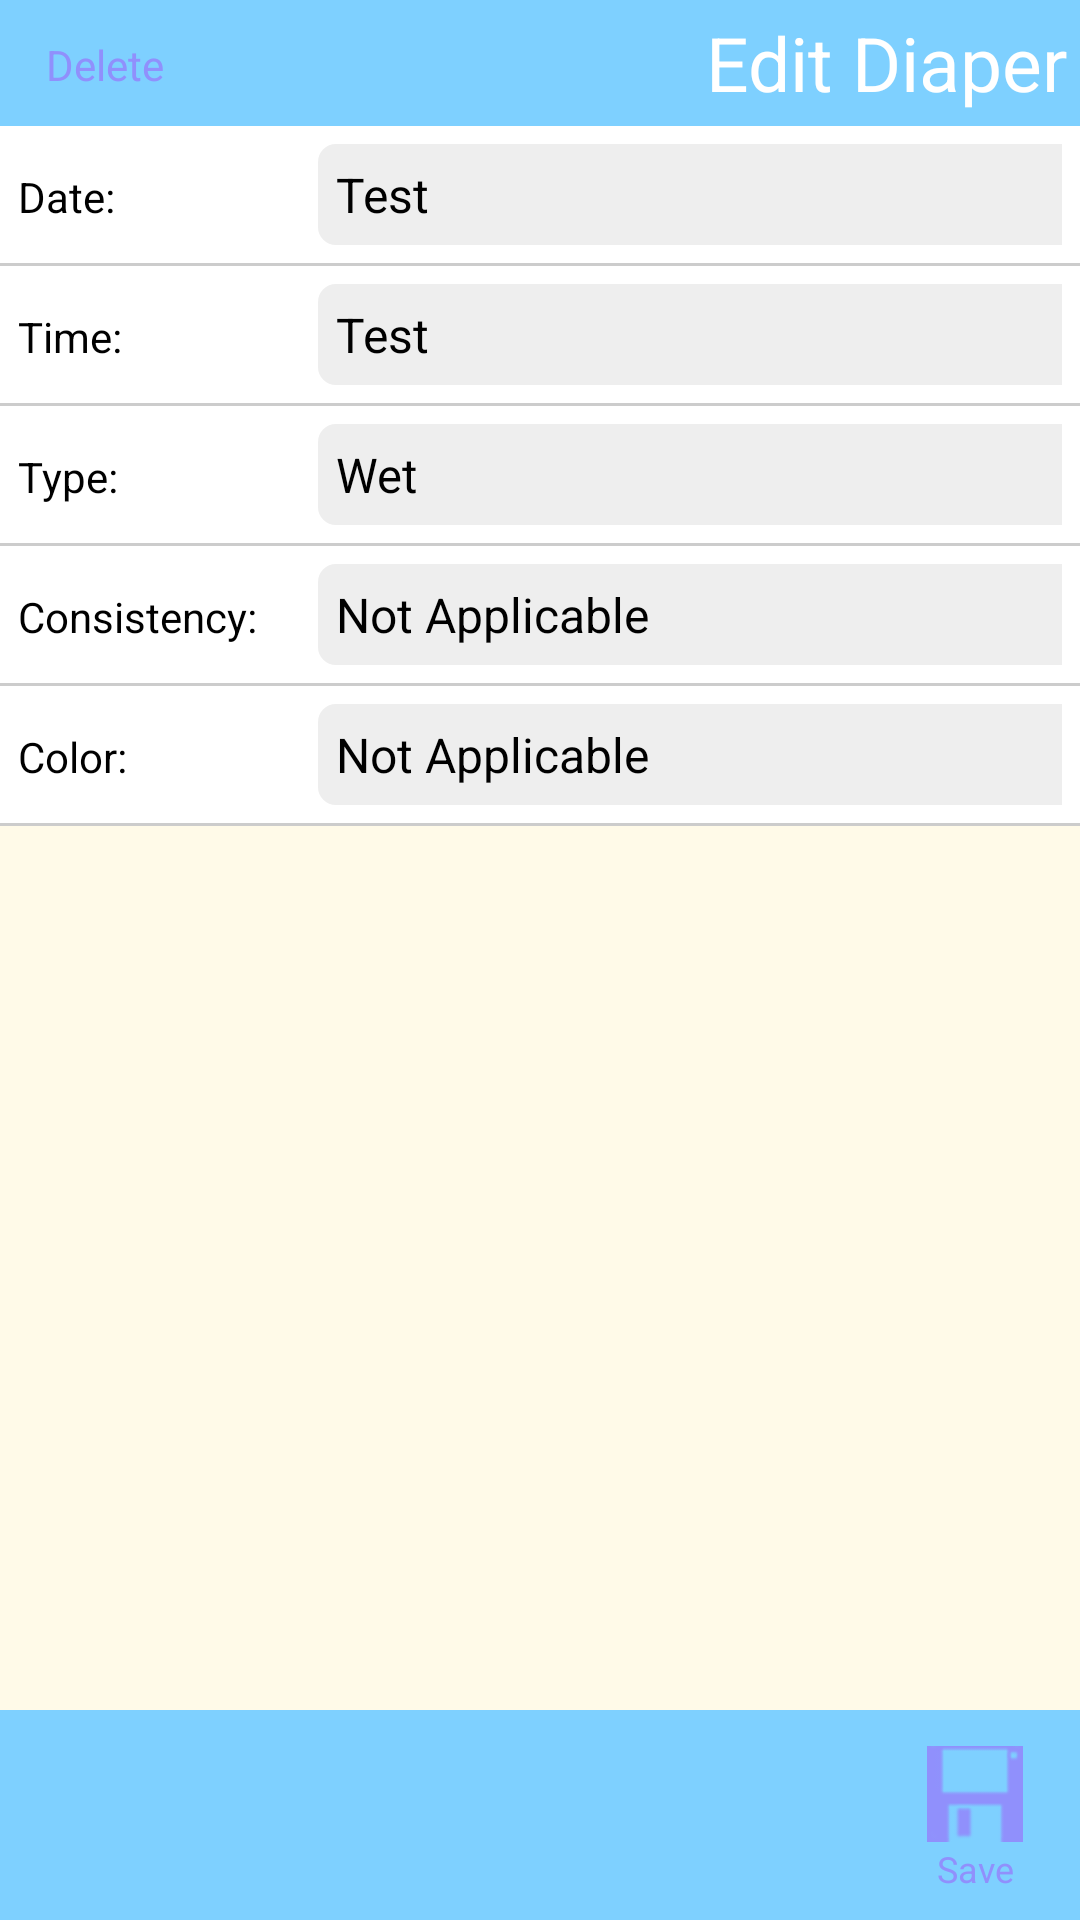

Here is an Android app screen rendered from its layout file. Give the layout XML and the strings, colors and styles it references.
<!-- AndroidManifest.xml: activity theme android:Theme.NoTitleBar -->
<!-- res/layout/edit_diaper.xml -->
<?xml version="1.0" encoding="utf-8"?>
<RelativeLayout xmlns:android="http://schemas.android.com/apk/res/android"
                android:layout_width="fill_parent"
                android:layout_height="fill_parent"
                android:background="#fffae8">

    <RelativeLayout
            android:id="@+id/topBanner"
            style="@style/topBanner">

        <TextView  style="@style/rightHeadline"
                   android:text="@string/editDiaperHeader"
                   android:id="@+id/addNap"
                />

        <Button
                style="@style/topNavButton"
                android:id="@+id/deleteDiaper"
                android:text="@string/deleteDiaperButtonLabel"
                android:layout_alignParentLeft="true"/>

    </RelativeLayout>

    <TableLayout xmlns:android="http://schemas.android.com/apk/res/android"
                 android:layout_below="@+id/topBanner"
                 style='@style/formTable'>

        <TableRow style="@style/formRow">
            <TextView
                    android:text="@string/diaperDateLabel"
                    style="@style/formTag">
            </TextView>

            <Button android:id="@+id/editDiaperDate"
                    android:text="Test"
                    style="@style/dateButton" />

        </TableRow>

        <TableRow style="@style/formRow">
            <TextView
                    android:text="@string/diaperTimeLabel"
                    style="@style/formTag">
            </TextView>

            <Button android:id="@+id/editDiaperTime"
                    android:text="Test"
                    style="@style/dateButton" />

        </TableRow>

        <TableRow style="@style/formRow">
            <TextView
                    android:text="@string/diaperTypeLabel"
                    style="@style/formTag">
            </TextView>

            <Spinner
                    android:id="@+id/editDiaperType"
                    style="@style/spinnerForm"
                    android:entries="@array/diaperType"
                    />

        </TableRow>

        <TableRow style="@style/formRow">
            <TextView
                    android:text="@string/diaperConsistencyLabel"
                    style="@style/formTag">
            </TextView>

            <Spinner
                    android:id="@+id/editDiaperConsistency"
                    style="@style/spinnerForm"
                    android:entries="@array/diaperConsistency"
                    />
        </TableRow>

        <TableRow style="@style/formRow">
            <TextView
                    android:text="@string/diaperColorLabel"
                    style="@style/formTag">
            </TextView>

            <Spinner
                    android:id="@+id/editDiaperColor"
                    style="@style/spinnerForm"
                    android:entries="@array/diaperColor"
                    />
        </TableRow>

    </TableLayout>

    <RelativeLayout
        android:id="@+id/bottomBanner"
        style="@style/bottomBanner">

            <Button android:id="@+id/updateDiaperButton"
                    style="@style/iconNavButton"
                    android:text="@string/saveDiaperButtonLabel"
                    android:drawableTop="@drawable/icon_save"
                    android:layout_alignParentRight="true"/>

    </RelativeLayout>

</RelativeLayout>
<!-- resources referenced by this layout -->
<resources>
  <string-array name="diaperColor">
          <item>Not Applicable</item>
          <item>Yellow</item>
          <item>Green</item>
          <item>Brown</item>
      </string-array>
  <string-array name="diaperConsistency">
          <item>Not Applicable</item>
          <item>Loose</item>
          <item>Solid</item>
      </string-array>
  <string-array name="diaperType">
          <item>Wet</item>
          <item>Poop</item>
      </string-array>
  <string name="deleteDiaperButtonLabel">Delete</string>
  <string name="diaperColorLabel">Color:</string>
  <string name="diaperConsistencyLabel">Consistency:</string>
  <string name="diaperDateLabel">Date:</string>
  <string name="diaperTimeLabel">Time:</string>
  <string name="diaperTypeLabel">Type:</string>
  <string name="editDiaperHeader">Edit Diaper</string>
  <string name="saveDiaperButtonLabel">Save</string>
  <style name="dateButton">
          <item name="android:background">@drawable/form_element</item>
          <item name="android:padding">6dp</item>
          <item name="android:textSize">16dp</item>
          <item name="android:layout_width">fill_parent</item>
          <item name="android:layout_height">wrap_content</item>
          <item name="android:textColor">#ff000000</item>
          <item name="android:gravity">left</item>
      </style>
  <style name="formRow">
          <item name="android:layout_width">fill_parent</item>
          <item name="android:background">#ffffff</item>
          <item name="android:textColor">#000000</item>
          <item name="android:textSize">12dp</item>
          <item name="android:layout_marginBottom">1dp</item>
          <item name="android:padding">6dp</item>
      </style>
  <style name="formTable">
          <item name="android:layout_width">fill_parent</item>
          <item name="android:layout_height">wrap_content</item>
          <item name="android:background">#FFCCCCCC</item>
          <item name="android:stretchColumns">2</item>
      </style>
  <style name="formTag">
          <item name="android:layout_width">wrap_content</item>
          <item name="android:layout_height">wrap_content</item>
          <item name="android:layout_column">1</item>
          <item name="android:textColor">#000000</item>
          <item name="android:width">100dp</item>
      </style>
  <style name="rightHeadline">
          <item name="android:layout_alignParentRight">true</item>
          <item name="android:layout_width">wrap_content</item>
          <item name="android:layout_height">wrap_content</item>
          <item name="android:textColor">#ffffffff</item>
          <item name="android:textSize">25dp</item>
      </style>
  <style name="spinnerForm">
          <item name="android:background">@drawable/form_element</item>
          <item name="android:layout_width">fill_parent</item>
          <item name="android:layout_height">wrap_content</item>
          <item name="android:textColor">#000000</item>
          <item name="android:textSize">16dp</item>
          <item name="android:padding">6dp</item>
      </style>
  <style name="topBanner">
          <item name="android:layout_width">fill_parent</item>
          <item name="android:layout_height">wrap_content</item>
          <item name="android:orientation">horizontal</item>
          <item name="android:background">#7ed0ff</item>
          <item name="android:padding">4dp</item>
          <item name="android:layout_alignParentTop">true</item>
      </style>
  <!-- drawable form_element (drawable) -->
  <?xml version="1.0" encoding="utf-8"?>
  <shape xmlns:android="http://schemas.android.com/apk/res/android" android:shape="rectangle">
      <corners android:radius="6dp" />
      <solid android:color="#FFEEEEEE" />
  </shape>
</resources>
